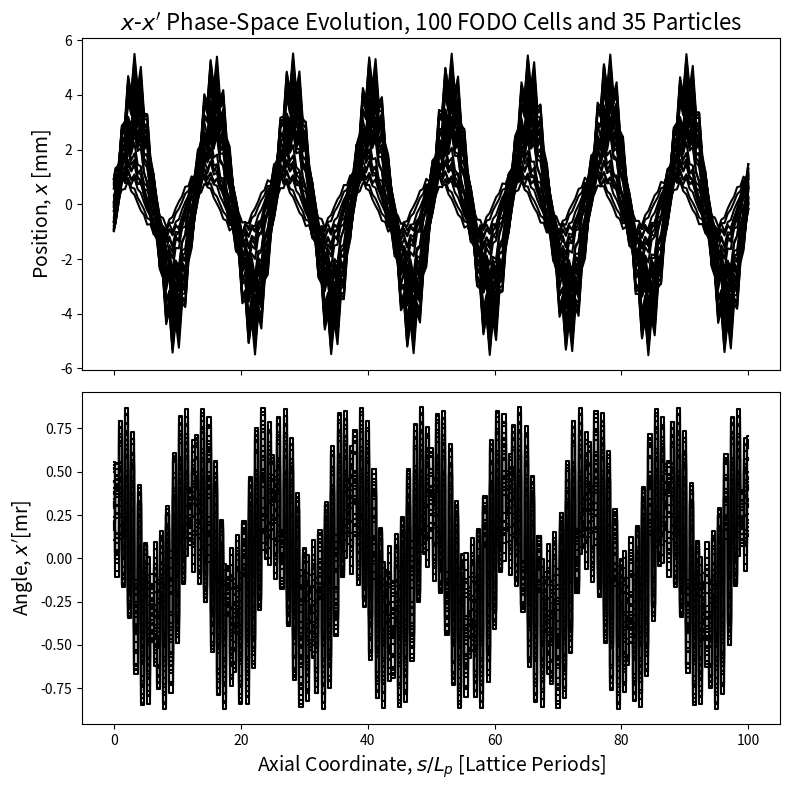

This chart was generated by the following Python code:
import numpy as np
import matplotlib.pyplot as plt
# Program for thin lens FODO quad transport

# Unit conversions
mm = 1.e-3 # unit mm
mr = 1.e-3 # unit mrad

# Lattice parameters
d = 1.  # half drift length [m]
f = 4.      # focal length [m]
#f = 0.9999  # focal length [m] unstable value ... just beyond stability

Lp = 4*d  # Lattice period [m]


#n_advance = int(input('How many times through the FODO Cell: ')) # lattice periods to advance
#n_particles = int(input('How many particles: ')) # number of particles to send through
n_advance = 100
n_particles = 35
# Setup lattice elements
M0 = np.array( [[1.,d],[0,1.]] )         # drift matrix
MF = np.array( [[1.,0],[-1./f,1.]] )     # focus matrix
MD = np.array( [[1.,0],[ 1./f,1.]] )     # defocus matrix

# Advance xv through element
def xv_adv(M,xv):
    return( np.dot(M,xv) )


fig, axes = plt.subplots(nrows = 2, ncols = 1, figsize = (8,8), sharex = True) #Initiate Plot
ax_pos = axes[0] #Name x_history plot object
ax_phase_space = axes[1] #Name phase-space plot object
for particles in range(n_particles):

    # Particle initial conditions
    xi  = np.random.uniform(-1,1)*mm  # inital x-coordinate
    xpi = np.random.uniform(0.1,0.6)*mr  # inital xp_history
    s  = 0.     # inital axial coordinate


    #Initial array for particle
    xv   = np.array( [xi,xpi] ) # coordinate vector set by initial condition
    x_history = [xv[0]]  # List of x_history coordinates to be updated
    xp_history = [xv[1]]     # List of xp_history coordinates to be updated
    s_history = [s]        # List of lognitudinal coordinates to be updated

    #Loop for going through FODO cell
    for turn in range(n_advance):

        #First half of drift
        xv = xv_adv(M0, xv)
        s += d
        x_history.append(xv[0])
        xp_history.append(xv[1])
        s_history.append(s)

        #Focus quadrupole
        xv = xv_adv(MF, xv)
        x_history.append(xv[0])
        xp_history.append(xv[1])
        s_history.append(s) #keep sizes the same

        # two half drifts between quadrupoles
        xv = xv_adv(M0,xv)
        xv = xv_adv(M0,xv)
        s += 2.*d
        x_history.append(xv[0])
        xp_history.append(xv[1])
        s_history.append(s)

        # Defocus quadrupole
        xv = xv_adv(MD,xv)
        x_history.append(xv[0])
        xp_history.append(xv[1])
        s_history.append(s)

        #Final Half drift
        xv = xv_adv(M0, xv)
        s += d
        x_history.append(xv[0])
        xp_history.append(xv[1])
        s_history.append(s)

    #Scale lists and turn them into arrays
    x_history = np.array(x_history)/mm
    xp_history = np.array(xp_history)/mr
    s_history = np.array(s_history)/Lp

    #Plot particle's transverse x_history
    ax_pos.plot(s_history, x_history, color = 'k')

    #Plot particle's phase space
    ax_phase_space.plot(s_history, xp_history, color = 'k')


#Label x_history plot
ax_pos.set_title(r"$x$-$x'$ Phase-Space Evolution, %g FODO Cells and %g Particles" %(n_advance, n_particles), fontsize = 16)
ax_pos.set_ylabel(r"Position, $x$ [mm]", fontsize = 14)

#Label Phase-space plot
ax_phase_space.set_ylabel(r"Angle, $x'$[mr]", fontsize = 14)

ax_phase_space.set_xlabel(r"Axial Coordinate, $s/L_p$ [Lattice Periods]", fontsize = 14)


plt.tight_layout()
plt.savefig('Fodo_example_multiparticles', dpi = 300)
